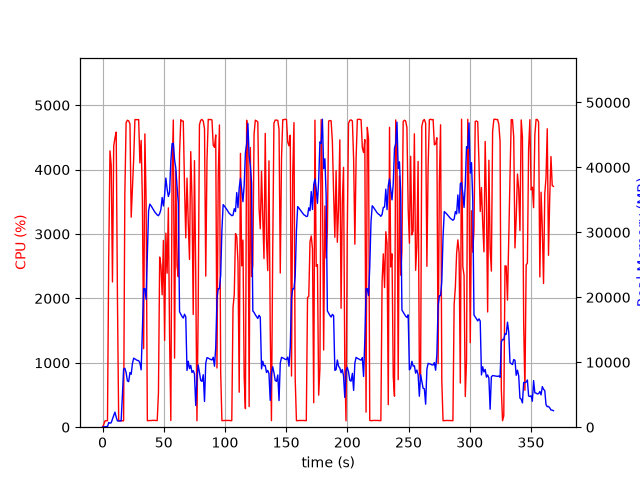

The data file committed next to this chart (first rows):
elapsed_time, nproc, cpu, mem_real, mem_virtual
4.792213439941406e-05, 1, 0.0, 13.2, 3189
1.008, 1, 42.6, 37.62, 138
2.017, 1, 99.1, 92.63, 199
3.025, 1, 100.2, 96.84, 259
4.035, 1, 100.0, 93.84, 771
5.045, 1, 2621, 724.6, 4798
6.067, 1, 4292, 611.2, 5182
7.088, 1, 4069, 691.5, 5218
8.109, 1, 2256, 1256, 7082
9.117, 1, 4365, 1804, 7082
10.14, 1, 4491, 2318, 8618
11.15, 1, 4582, 1554, 8618
12.17, 1, 2014, 969.6, 9690
13.18, 1, 99.2, 970.6, 9690
14.18, 1, 100.4, 970.6, 9690
15.19, 1, 100.3, 968.7, 9690
16.2, 1, 100.5, 4784, 25368
17.2, 1, 99.5, 8950, 25368
18.21, 1, 3619, 9080, 25466
19.26, 1, 4730, 8406, 25488
20.31, 1, 4767, 7135, 25488
21.36, 1, 4757, 7016, 25488
22.4, 1, 4709, 8418, 26328
23.41, 1, 3261, 8148, 26342
24.42, 1, 3695, 9805, 26358
25.44, 1, 4163, 10635, 26358
26.46, 1, 4778, 10504, 26358
27.48, 1, 4777, 10383, 26358
28.49, 1, 4774, 10277, 26358
29.51, 1, 4778, 10252, 26358
30.53, 1, 4103, 9881, 26358
31.55, 1, 4453, 8831, 26735
32.57, 1, 3502, 15101, 41664
33.58, 1, 1220, 21337, 41664
34.59, 1, 4554, 21331, 41664
35.6, 1, 3505, 19677, 62144
36.6, 1, 100.3, 26560, 62144
37.61, 1, 103.2, 33326, 62144
38.62, 1, 103.2, 34351, 62144
39.63, 1, 103.2, 34096, 62144
40.64, 1, 106.2, 33763, 62144
41.64, 1, 106.2, 33463, 62144
42.65, 1, 106.2, 33144, 62144
43.66, 1, 103.3, 32913, 62144
44.66, 1, 103.3, 32685, 62144
45.67, 1, 527.9, 32565, 62144
46.68, 1, 2641, 32902, 62144
47.69, 1, 2513, 33512, 62144
48.7, 1, 2056, 35371, 62144
49.71, 1, 2900, 34064, 62144
50.73, 1, 1348, 35805, 86720
51.74, 1, 3013, 38356, 86720
52.76, 1, 2391, 36682, 86720
53.78, 1, 3406, 35527, 86720
54.79, 1, 1374, 36195, 86720
55.79, 1, 103.1, 40970, 86720
56.8, 1, 3913, 43659, 86720
57.82, 1, 4770, 43721, 86720
58.84, 1, 1072, 41183, 86720
59.85, 1, 3975, 39904, 86720
... 304 more rows
